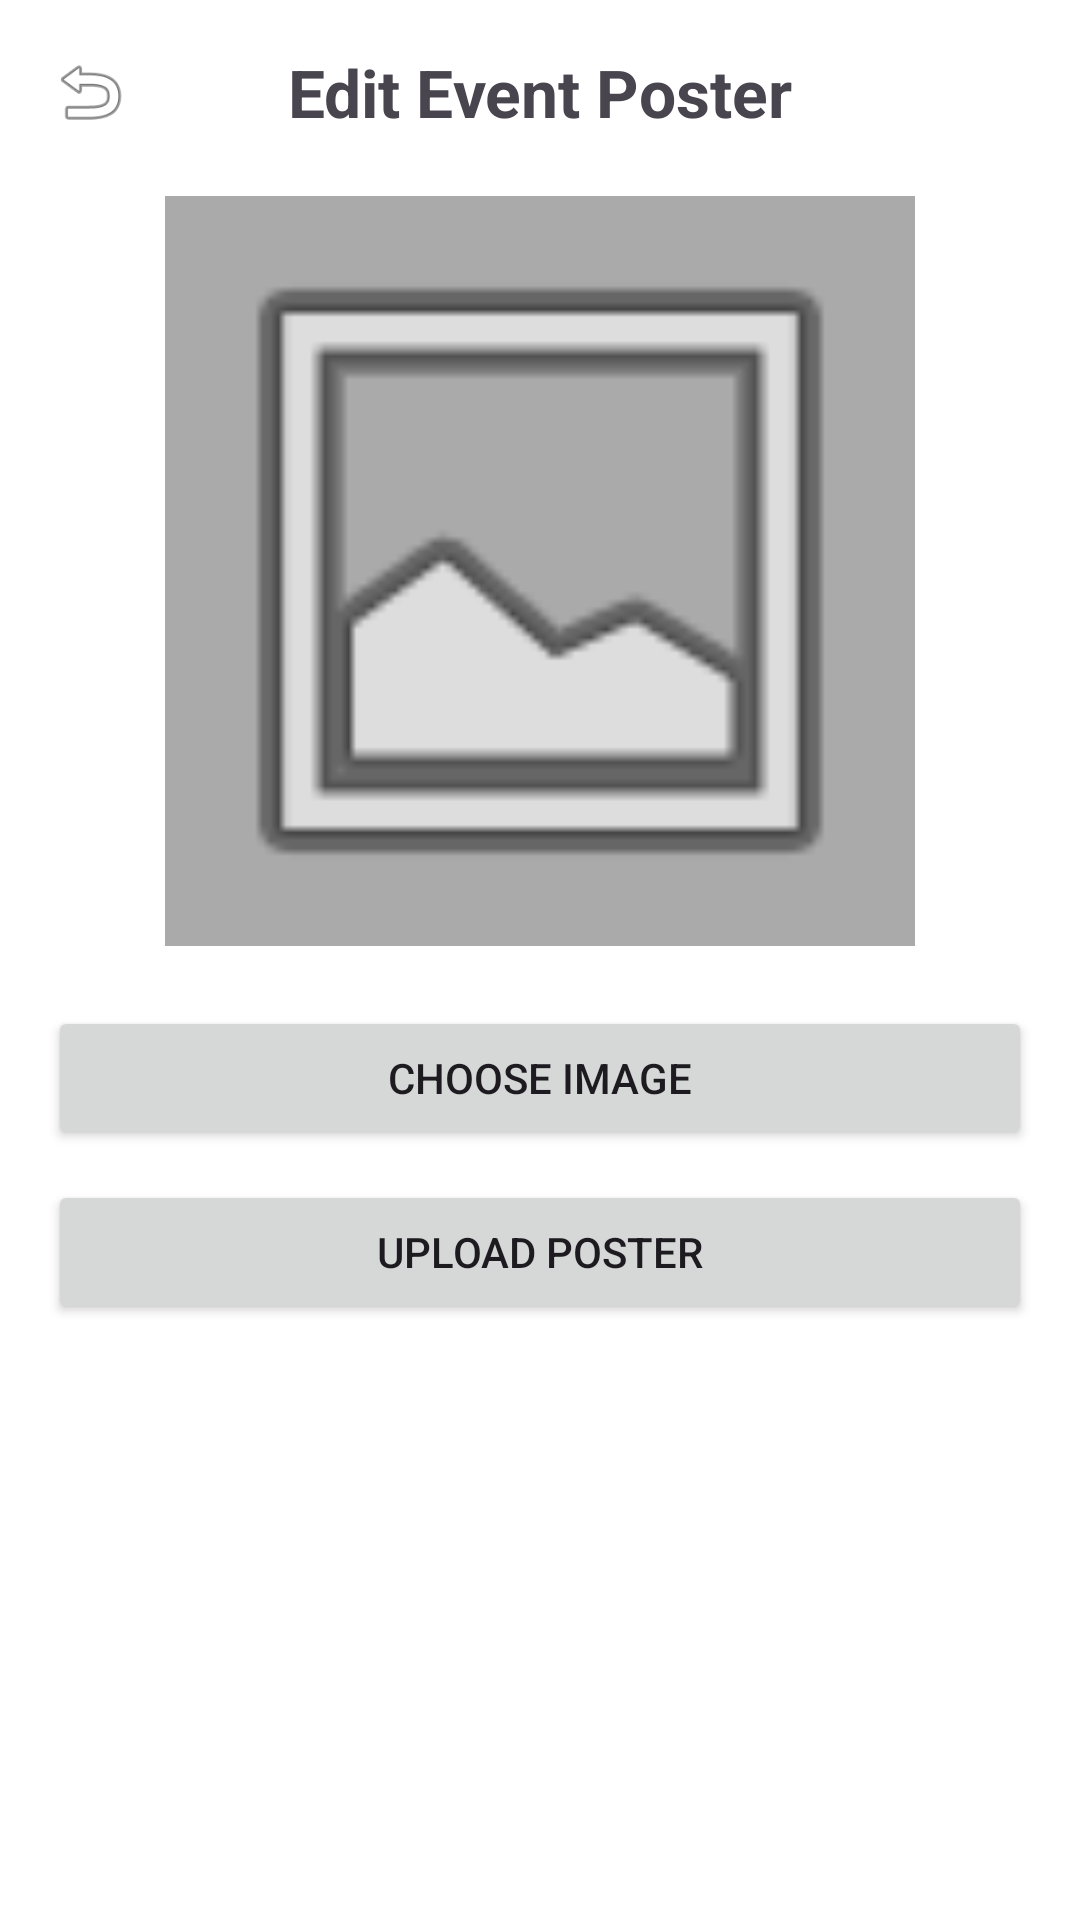

Android layout source for this screen:
<!-- AndroidManifest.xml: application theme Theme.Vigilante -->
<!-- res/layout/activity_edit_poster.xml -->
<?xml version="1.0" encoding="utf-8"?>
<LinearLayout xmlns:android="http://schemas.android.com/apk/res/android"
    android:layout_width="match_parent"
    android:layout_height="match_parent"
    android:orientation="vertical"
    android:padding="16dp"
    android:gravity="center_horizontal">

    <RelativeLayout
        android:layout_width="match_parent"
        android:layout_height="wrap_content"
        android:layout_marginBottom="20dp">

        <ImageView
            android:id="@+id/backArrow"
            android:layout_width="28dp"
            android:layout_height="28dp"
            android:src="@android:drawable/ic_menu_revert"
            android:contentDescription="Back"
            android:layout_alignParentStart="true"
            android:layout_centerVertical="true" />

        <TextView
            android:id="@+id/title_text"
            android:layout_width="wrap_content"
            android:layout_height="wrap_content"
            android:text="Edit Event Poster"
            android:textSize="22sp"
            android:textStyle="bold"
            android:layout_centerInParent="true" />

    </RelativeLayout>

    <ImageView
        android:id="@+id/poster_preview_image"
        android:layout_width="250dp"
        android:layout_height="250dp"
        android:scaleType="centerCrop"
        android:background="@android:color/darker_gray"
        android:src="@android:drawable/ic_menu_gallery"
        android:layout_marginBottom="20dp" />

    <Button
        android:id="@+id/btn_choose_image"
        android:layout_width="match_parent"
        android:layout_height="wrap_content"
        android:text="Choose Image"
        android:layout_marginBottom="10dp" />

    <Button
        android:id="@+id/btn_confirm_upload"
        android:layout_width="match_parent"
        android:layout_height="wrap_content"
        android:text="Upload Poster" />

</LinearLayout>
<!-- resources referenced by this layout -->
<resources>
  <style name="Theme.Vigilante" parent="Base.Theme.Vigilante" />
  <style name="Base.Theme.Vigilante" parent="Theme.Material3.DayNight.NoActionBar">
          <item name="colorPrimary">@color/vigilante_red</item>
          <item name="colorOnPrimary">@color/white</item>
          <item name="colorPrimaryContainer">@color/vigilante_red_light</item>
          <item name="colorSecondary">@color/vigilante_red_dark</item>
          <item name="android:colorBackground">@color/background_light</item>
          <item name="colorSurface">@color/background_light</item>
      </style>
  <color name="vigilante_red">#C62828</color>
  <color name="white">#FFFFFFFF</color>
  <color name="vigilante_red_light">#FF5F52</color>
  <color name="vigilante_red_dark">#8E0000</color>
  <color name="background_light">#FFFFFF</color>
</resources>
